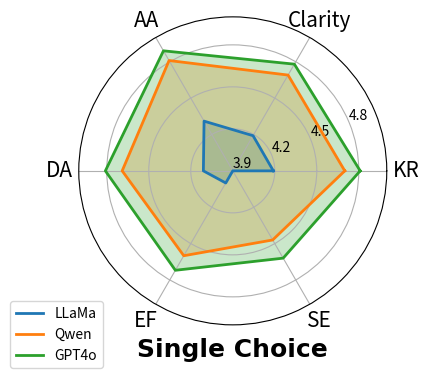

Source code (Python): (Note: this script raises an exception after producing the figure.)
import matplotlib.pyplot as plt
import numpy as np

# 数据
categories = ['KR', 'Clarity', 'AA', 'DA', 'EF', 'SE']

# Single Choice
LLaMa = [4.19, 4.19, 4.31, 4.11, 4.00, 3.90]
Qwen = [4.70, 4.69, 4.81, 4.69, 4.60, 4.47]
GPT4o = [4.81, 4.78, 4.89, 4.81, 4.72, 4.62]

# Multiple Choice
# LLaMa = [4.21, 4.62, 4.18, 4.18, 4.08, 4.18]
# Qwen = [4.70, 4.82, 4.73, 4.73, 4.63, 4.52]
# GPT4o = [4.81, 4.73, 4.79, 4.80, 4.58, 4.69]

# Judgment
# LLaMa = [4.47, 4.72, 4.27, 4.28, 4.01, 4.23]
# Qwen = [4.83, 4.79, 4.88, 4.54, 4.63, 4.53]
# GPT4o = [4.71, 4.61, 4.62, 4.80, 4.66, 4.63]

# 计算角度
angles = np.linspace(0, 2 * np.pi, len(categories), endpoint=False).tolist()
angles += angles[:1]  # 闭合图形

# 绘制雷达图
fig, ax = plt.subplots(figsize=(4, 4), subplot_kw=dict(polar=True))

# 绘制每组数据
ax.fill(angles, LLaMa + LLaMa[:1], alpha=0.25)
ax.plot(angles, LLaMa + LLaMa[:1], linewidth=2, label='LLaMa')

ax.fill(angles, Qwen + Qwen[:1], alpha=0.25)
ax.plot(angles, Qwen + Qwen[:1], linewidth=2, label='Qwen')

ax.fill(angles, GPT4o + GPT4o[:1], alpha=0.25)
ax.plot(angles, GPT4o + GPT4o[:1], linewidth=2, label='GPT4o')

# 添加分类标签
ax.set_xticks(angles[:-1])
ax.set_xticklabels(categories, fontsize=15)

# 设置 y 轴范围
ax.set_ylim(3.9, 5)
ax.set_yticks(np.arange(3.9, 5.1, 0.3))

# 添加图例
ax.legend(loc='upper right', bbox_to_anchor=(0.1, 0.1))
ax.set_xlabel(r'Single Choice',
                   fontdict={'family': 'Times New Roman', "weight": "bold", 'size': 18})

# 显示图形
plt.savefig('txtfile/single_rader.png', dpi=800, bbox_inches='tight')
plt.show()
